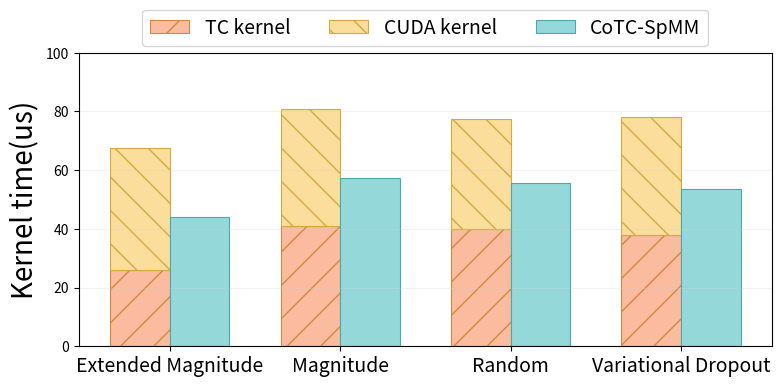

Here is the Python script that generated this plot:
import matplotlib.pyplot as plt

# 数据从打印输出中提取
groups = ['Extended Magnitude', 'Magnitude', 'Random', 'Variational Dropout']
q_values = [26.0878, 40.9916, 39.9076, 37.9108]
r_values = [41.4720, 39.9550, 37.6794, 40.3342]
s_values = [43.9016, 57.3788, 55.6405, 53.7031]

# 计算第一个柱子的总和（Q + R）
first_bar_totals = [q + r for q, r in zip(q_values, r_values)]

# 设置柱子的位置
x = range(len(groups))
width = 0.35

fig, ax = plt.subplots(figsize=(8, 4))
color_q = '#fabb9e'   # 浅橙
color_q_dark = '#d4883e'  # 深橙
color_r = '#fbdd9c'   # 浅黄
color_r_dark = '#d4aa3e'  # 深黄
color_s = '#94d8da'   # 浅青
color_s_dark = '#4ca8aa'  # 深青

# 绘制堆叠柱子，每个柱子使用自己底色的深色作为 edgecolor/hatch 颜色
ax.bar(x, q_values, width, label='TC kernel', color=color_q,
       edgecolor=color_q_dark, linewidth=0.8, zorder=1, hatch='/')
ax.bar(x, r_values, width, bottom=q_values, label='CUDA kernel', color=color_r,
       edgecolor=color_r_dark, linewidth=0.8, zorder=1, hatch='\\')
ax.bar([i + width for i in x], s_values, width, label='CoTC-SpMM', color=color_s,
       edgecolor=color_s_dark, linewidth=0.8, zorder=1)


# 自定义图例：横着在图外上部
# ax.legend(title=None, loc='upper center', bbox_to_anchor=(0.5, 1), ncol=3, fontsize=12)
ax.set_ylabel('Kernel time(us)', fontsize=20)
ax.set_xticks([i + width/2 for i in x])
ax.set_xticklabels(groups, fontsize=14)

ax.set_ylim(0, 100)                # 范围 0~80
ax.set_yticks([0, 20, 40, 60, 80, 100])  # 间隔 20

# 添加浅色水平网格线，设置zorder低于柱子
ax.grid(axis='y', alpha=0.28, color='lightgray', zorder=0)


# 自定义图例：横着在图外上部，比标题还往上
ax.legend(title=None, loc='upper center', bbox_to_anchor=(0.5, 1.18), ncol=3, fontsize=14)


plt.tight_layout()

# 保存图为PDF
plt.savefig('scaled_means_comparison3.pdf', format='pdf', bbox_inches='tight')

plt.show()
